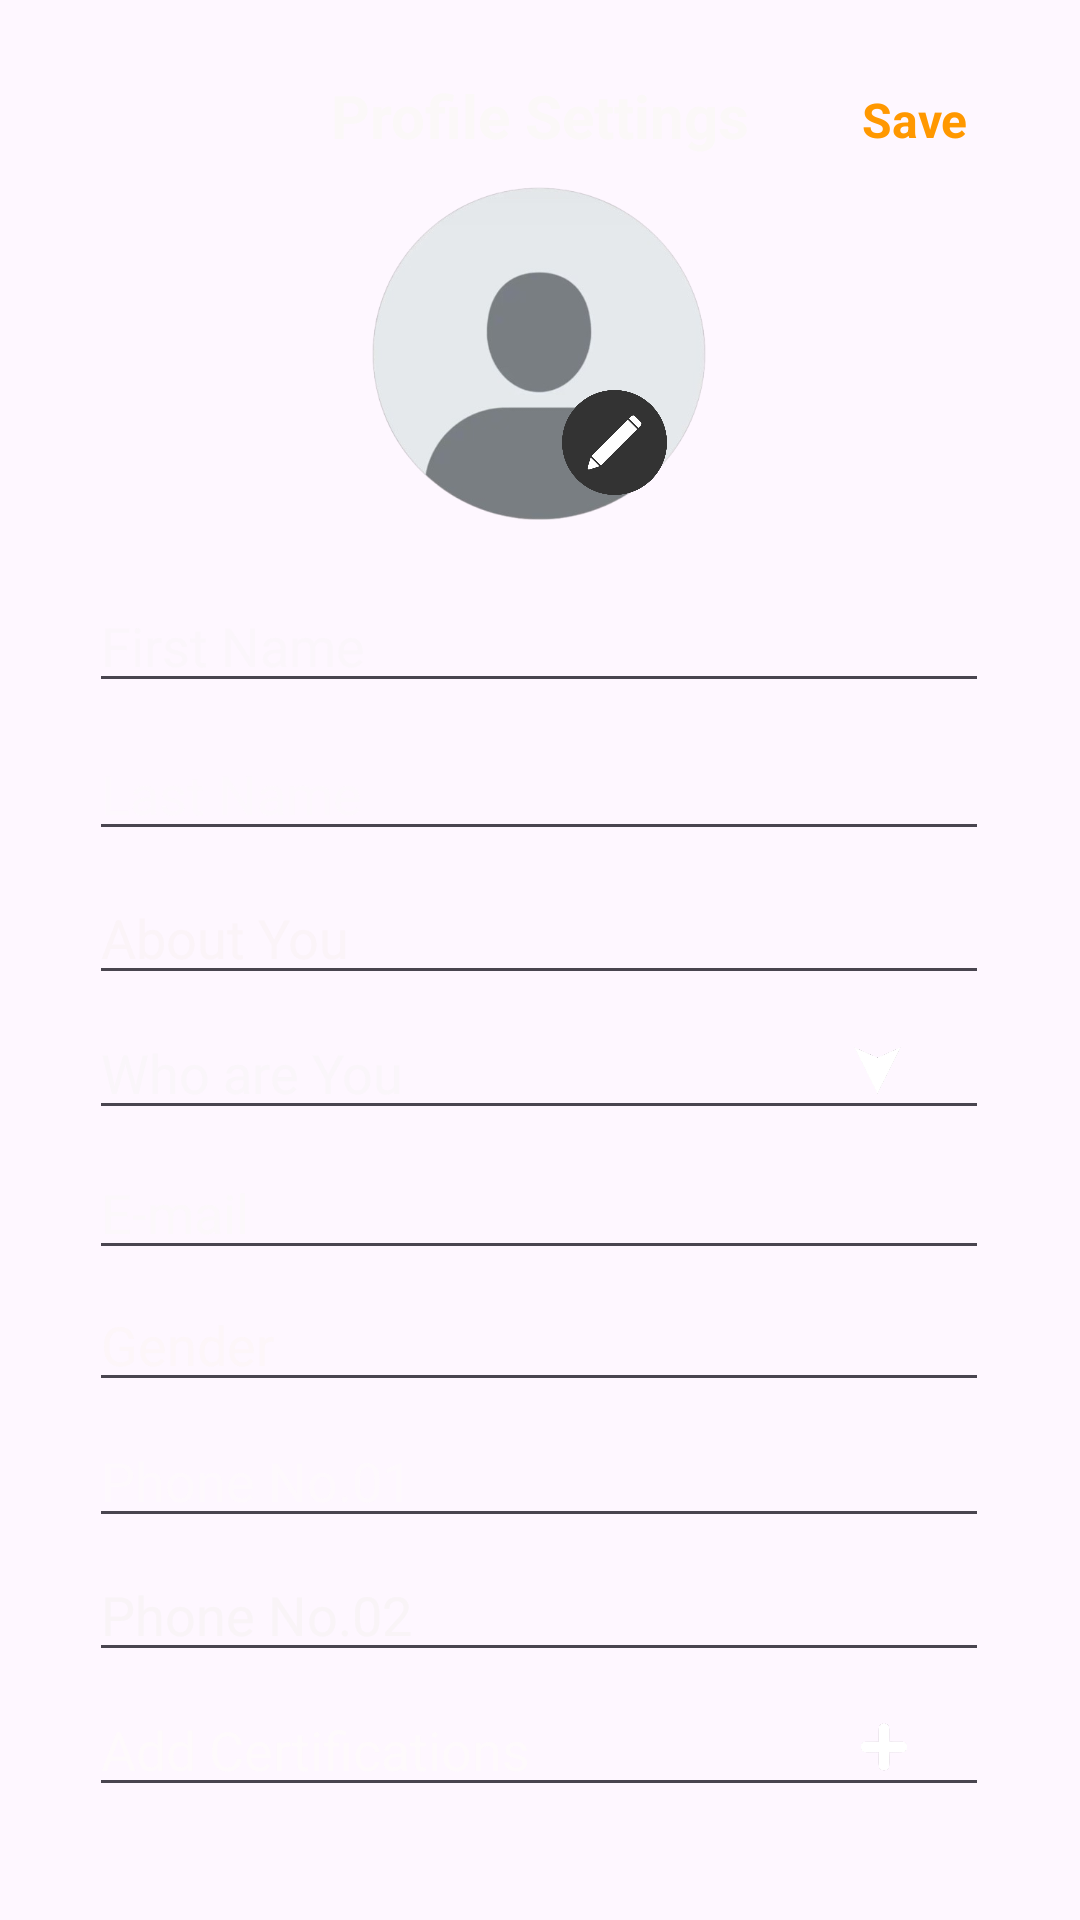

Here is an Android app screen rendered from its layout file. Give the layout XML and the strings, colors and styles it references.
<!-- AndroidManifest.xml: application theme Theme.GemLink -->
<!-- res/layout/activity_setting.xml -->
<?xml version="1.0" encoding="utf-8"?>
<androidx.constraintlayout.widget.ConstraintLayout xmlns:android="http://schemas.android.com/apk/res/android"
    xmlns:app="http://schemas.android.com/apk/res-auto"
    xmlns:tools="http://schemas.android.com/tools"
    android:id="@+id/main"
    android:layout_width="match_parent"
    android:layout_height="match_parent"
    tools:context=".Setting">

    <ImageView
        android:id="@+id/imageView88"
        android:layout_width="0dp"
        android:layout_height="0dp"
        android:scaleType="centerCrop"
        app:layout_constraintBottom_toBottomOf="parent"
        app:layout_constraintEnd_toEndOf="parent"
        app:layout_constraintStart_toStartOf="parent"
        app:layout_constraintTop_toTopOf="parent"
        app:srcCompat="@drawable/e" />

    <TextView
        android:id="@+id/textView93"
        android:layout_width="wrap_content"
        android:layout_height="wrap_content"
        android:text="Profile Settings"
        android:textColor="#FBF8F8"
        android:textSize="20sp"
        android:textStyle="bold"
        app:layout_constraintBottom_toBottomOf="parent"
        app:layout_constraintEnd_toEndOf="parent"
        app:layout_constraintStart_toStartOf="parent"
        app:layout_constraintTop_toTopOf="parent"
        app:layout_constraintVertical_bias="0.041" />

    <EditText
        android:id="@+id/editTextText7"
        android:layout_width="300dp"
        android:layout_height="40dp"
        android:ems="10"
        android:inputType="text"
        android:text="First Name"
        android:textColor="#67F8F5F5"
        app:layout_constraintBottom_toBottomOf="parent"
        app:layout_constraintEnd_toEndOf="parent"
        app:layout_constraintHorizontal_bias="0.495"
        app:layout_constraintStart_toStartOf="parent"
        app:layout_constraintTop_toTopOf="parent"
        app:layout_constraintVertical_bias="0.324" />

    <EditText
        android:id="@+id/editTextText8"
        android:layout_width="300dp"
        android:layout_height="40dp"
        android:ems="10"
        android:inputType="text"
        android:text="Last Name"
        android:textColor="#6EFDFBFB"
        app:layout_constraintBottom_toBottomOf="parent"
        app:layout_constraintEnd_toEndOf="parent"
        app:layout_constraintHorizontal_bias="0.495"
        app:layout_constraintStart_toStartOf="parent"
        app:layout_constraintTop_toTopOf="parent"
        app:layout_constraintVertical_bias="0.406" />

    <EditText
        android:id="@+id/editTextText9"
        android:layout_width="300dp"
        android:layout_height="40dp"
        android:ems="10"
        android:inputType="text"
        android:text="About You"
        android:textColor="#76F8F0F0"
        app:layout_constraintBottom_toBottomOf="parent"
        app:layout_constraintEnd_toEndOf="parent"
        app:layout_constraintHorizontal_bias="0.495"
        app:layout_constraintStart_toStartOf="parent"
        app:layout_constraintTop_toTopOf="parent"
        app:layout_constraintVertical_bias="0.486" />

    <EditText
        android:id="@+id/editTextText10"
        android:layout_width="300dp"
        android:layout_height="40dp"
        android:ems="10"
        android:inputType="text"
        android:text="Who are You"
        android:textColor="#77F6F4F4"
        app:layout_constraintBottom_toBottomOf="parent"
        app:layout_constraintEnd_toEndOf="parent"
        app:layout_constraintHorizontal_bias="0.495"
        app:layout_constraintStart_toStartOf="parent"
        app:layout_constraintTop_toTopOf="parent"
        app:layout_constraintVertical_bias="0.561" />

    <ImageView
        android:id="@+id/imageView89"
        android:layout_width="25dp"
        android:layout_height="25dp"
        android:rotation="90"
        app:layout_constraintBottom_toBottomOf="parent"
        app:layout_constraintEnd_toEndOf="parent"
        app:layout_constraintHorizontal_bias="0.836"
        app:layout_constraintStart_toStartOf="parent"
        app:layout_constraintTop_toTopOf="parent"
        app:layout_constraintVertical_bias="0.56"
        app:srcCompat="@drawable/jj" />

    <EditText
        android:id="@+id/editTextText11"
        android:layout_width="300dp"
        android:layout_height="40dp"
        android:ems="10"
        android:inputType="text"
        android:text="E-mail"
        android:textColor="#9EFAF9F9"
        app:layout_constraintBottom_toBottomOf="parent"
        app:layout_constraintEnd_toEndOf="parent"
        app:layout_constraintHorizontal_bias="0.495"
        app:layout_constraintStart_toStartOf="parent"
        app:layout_constraintTop_toTopOf="parent"
        app:layout_constraintVertical_bias="0.639" />

    <EditText
        android:id="@+id/editTextText12"
        android:layout_width="300dp"
        android:layout_height="40dp"
        android:ems="10"
        android:inputType="text"
        android:text="Gender"
        android:textColor="#9CFBF5F5"
        app:layout_constraintBottom_toBottomOf="parent"
        app:layout_constraintEnd_toEndOf="parent"
        app:layout_constraintHorizontal_bias="0.495"
        app:layout_constraintStart_toStartOf="parent"
        app:layout_constraintTop_toTopOf="parent"
        app:layout_constraintVertical_bias="0.712" />

    <EditText
        android:id="@+id/editTextText13"
        android:layout_width="300dp"
        android:layout_height="40dp"
        android:ems="10"
        android:inputType="text"
        android:text="Phone No.01"
        android:textColor="#8DFDFBFB"
        app:layout_constraintBottom_toBottomOf="parent"
        app:layout_constraintEnd_toEndOf="parent"
        app:layout_constraintHorizontal_bias="0.495"
        app:layout_constraintStart_toStartOf="parent"
        app:layout_constraintTop_toTopOf="parent"
        app:layout_constraintVertical_bias="0.788" />

    <EditText
        android:id="@+id/editTextText14"
        android:layout_width="300dp"
        android:layout_height="40dp"
        android:ems="10"
        android:inputType="text"
        android:text="Phone No.02"
        android:textColor="#A0F6F2F2"
        app:layout_constraintBottom_toBottomOf="parent"
        app:layout_constraintEnd_toEndOf="parent"
        app:layout_constraintHorizontal_bias="0.495"
        app:layout_constraintStart_toStartOf="@+id/imageView88"
        app:layout_constraintTop_toTopOf="parent"
        app:layout_constraintVertical_bias="0.862" />

    <EditText
        android:id="@+id/editTextText15"
        android:layout_width="300dp"
        android:layout_height="40dp"
        android:ems="10"
        android:inputType="text"
        android:text="Add Certifications"
        android:textColor="#AFFDFBFB"
        app:layout_constraintBottom_toBottomOf="parent"
        app:layout_constraintEnd_toEndOf="parent"
        app:layout_constraintHorizontal_bias="0.495"
        app:layout_constraintStart_toStartOf="parent"
        app:layout_constraintTop_toTopOf="parent"
        app:layout_constraintVertical_bias="0.937" />

    <ImageView
        android:id="@+id/imageView90"
        android:layout_width="30dp"
        android:layout_height="40dp"
        app:layout_constraintBottom_toBottomOf="parent"
        app:layout_constraintEnd_toEndOf="parent"
        app:layout_constraintHorizontal_bias="0.847"
        app:layout_constraintStart_toStartOf="parent"
        app:layout_constraintTop_toTopOf="parent"
        app:layout_constraintVertical_bias="0.937"
        app:srcCompat="@drawable/z" />

    <ImageView
        android:id="@+id/imageView81"
        android:layout_width="120dp"
        android:layout_height="120dp"
        app:layout_constraintBottom_toBottomOf="parent"
        app:layout_constraintEnd_toEndOf="parent"
        app:layout_constraintHorizontal_bias="0.498"
        app:layout_constraintStart_toStartOf="parent"
        app:layout_constraintTop_toTopOf="parent"
        app:layout_constraintVertical_bias="0.113"
        app:srcCompat="@drawable/m" />

    <ImageView
        android:id="@+id/imageView92"
        android:layout_width="35dp"
        android:layout_height="35dp"
        app:layout_constraintBottom_toBottomOf="parent"
        app:layout_constraintEnd_toEndOf="parent"
        app:layout_constraintHorizontal_bias="0.576"
        app:layout_constraintStart_toStartOf="parent"
        app:layout_constraintTop_toTopOf="parent"
        app:layout_constraintVertical_bias="0.215"
        app:srcCompat="@drawable/aaa" />

    <TextView
        android:id="@+id/textView125"
        android:layout_width="wrap_content"
        android:layout_height="wrap_content"
        android:text="Save"
        android:textColor="#FF9800"
        android:textSize="16sp"
        android:textStyle="bold"
        app:layout_constraintBottom_toBottomOf="parent"
        app:layout_constraintEnd_toEndOf="parent"
        app:layout_constraintHorizontal_bias="0.885"
        app:layout_constraintStart_toStartOf="@+id/imageView88"
        app:layout_constraintTop_toTopOf="parent"
        app:layout_constraintVertical_bias="0.047" />

</androidx.constraintlayout.widget.ConstraintLayout>
<!-- resources referenced by this layout -->
<resources>
  <!-- drawable aaa: png bitmap (drawable, 16727 bytes) -->
  <!-- drawable jj: png bitmap (drawable, 28689 bytes) -->
  <!-- drawable m: png bitmap (drawable, 61775 bytes) -->
  <!-- drawable z: png bitmap (drawable, 17644 bytes) -->
  <style name="Theme.GemLink" parent="Theme.Material3.DayNight.NoActionBar">
          
          <item name="colorPrimary">@color/purple_500</item>
          <item name="colorPrimaryVariant">@color/purple_700</item>
          <item name="colorOnPrimary">@color/white</item>
          
          <item name="colorSecondary">@color/teal_200</item>
          <item name="colorSecondaryVariant">@color/teal_700</item>
          <item name="colorOnSecondary">@color/black</item>
          
          <item name="android:statusBarColor">?attr/colorPrimaryVariant</item>
          
      </style>
  <color name="purple_500">#FF6200EE</color>
  <color name="purple_700">#FF3700B3</color>
  <color name="white">#FFFFFFFF</color>
  <color name="teal_200">#FF03DAC5</color>
  <color name="teal_700">#FF018786</color>
  <color name="black">#FF000000</color>
</resources>
